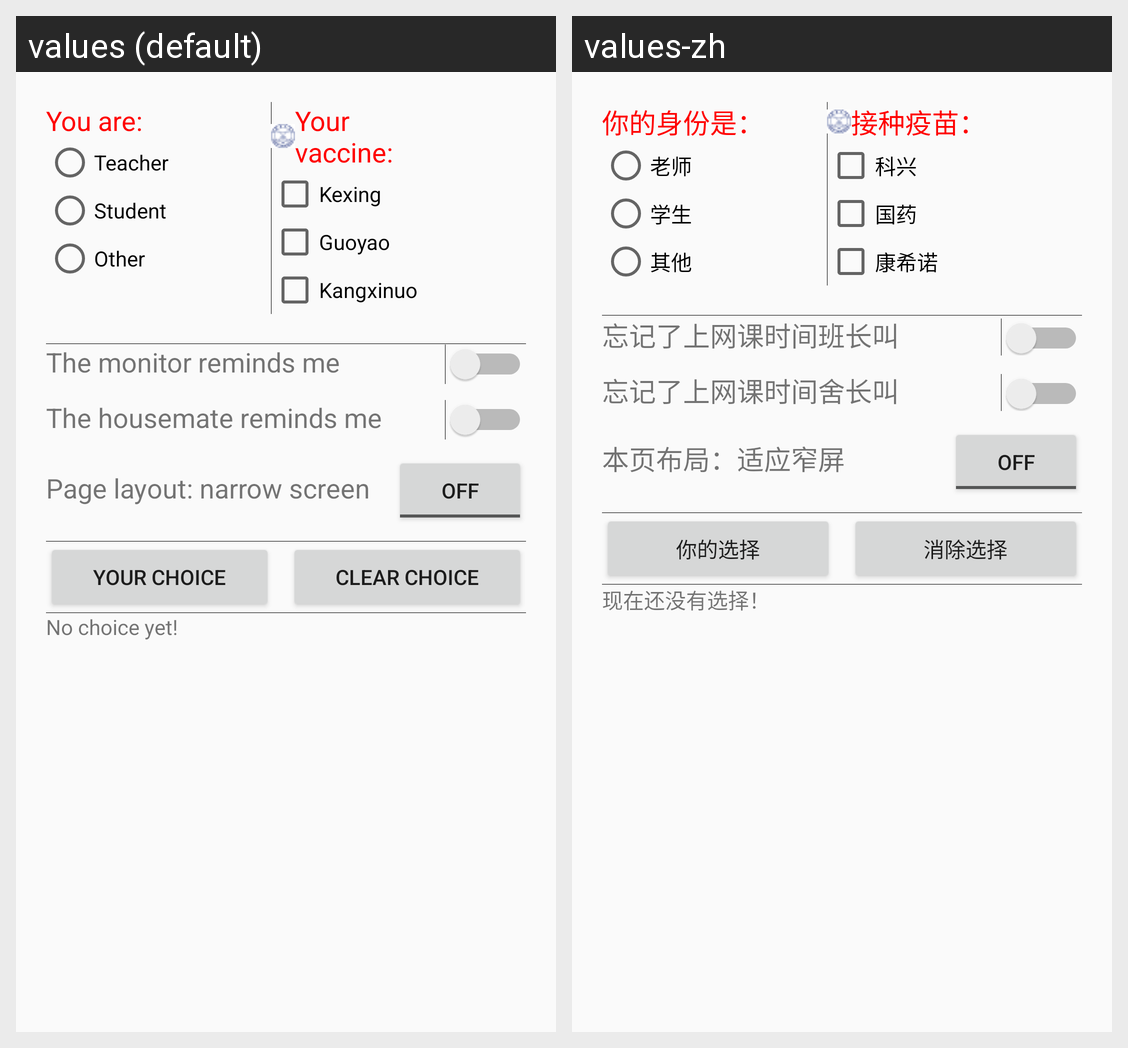

Strings drawn on this Android screen and how each of the app's shown locales translates them:
Android screen res/layout/activity_main.xml rendered under 2 locales, left to right: values (default), values-zh. Device: Nexus 5 (rendered at 1080×1920; each locale shown at half size, 540×960, under a caption strip naming it); theme AppTheme.
Strings drawn on this screen, with the default value and each locale's value (text and hints the layout hard-codes, and strings that could not be matched under every locale, appear in the picture but are not listed):

who
  values: You are:
  values-zh: 你的身份是：

teacher
  values: Teacher
  values-zh: 老师

student
  values: Student
  values-zh: 学生

other
  values: Other
  values-zh: 其他

what
  values: Your vaccine:
  values-zh: 接种疫苗：

kexing
  values: Kexing
  values-zh: 科兴

guoyao
  values: Guoyao
  values-zh: 国药

kangxinuo
  values: Kangxinuo
  values-zh: 康希诺

monitor
  values: The monitor reminds me
  values-zh: 忘记了上网课时间班长叫

housemates
  values: The housemate reminds me
  values-zh: 忘记了上网课时间舍长叫

page_layout
  values: Page layout: narrow screen
  values-zh: 本页布局：适应窄屏

choice
  values: Your choice
  values-zh: 你的选择

clear
  values: Clear choice
  values-zh: 消除选择

no
  values: No choice yet!
  values-zh: 现在还没有选择！
